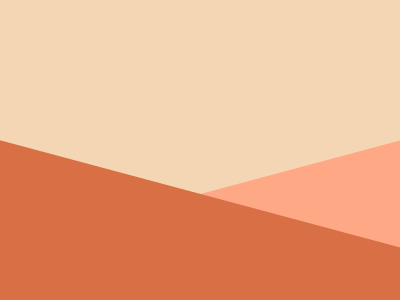

Write a web page that renders exactly this picture using CSS.

<html>
  <head>
    <title>CSSBattle</title>
    <style>
  .one {
    position:absolute;
    margin:0%;
    top:200px;
    left:-50px;
    width: 130%;
    height: 200px;
    rotate:15deg;
    background: #D86F45;
    z-index:1;
  }
  .two{
    position:absolute;
    margin:0%;
    top:195px;
    left:-50px;
    width: 130%;
    height: 200px;
    rotate:165deg;
    background: #FFA885;
  }
  body{
    background:#F5D6B4;
  }
</style>
  </head>
  <body>
    <div class="one"></div>
<div class="two"></div>


  </body>
</html>
